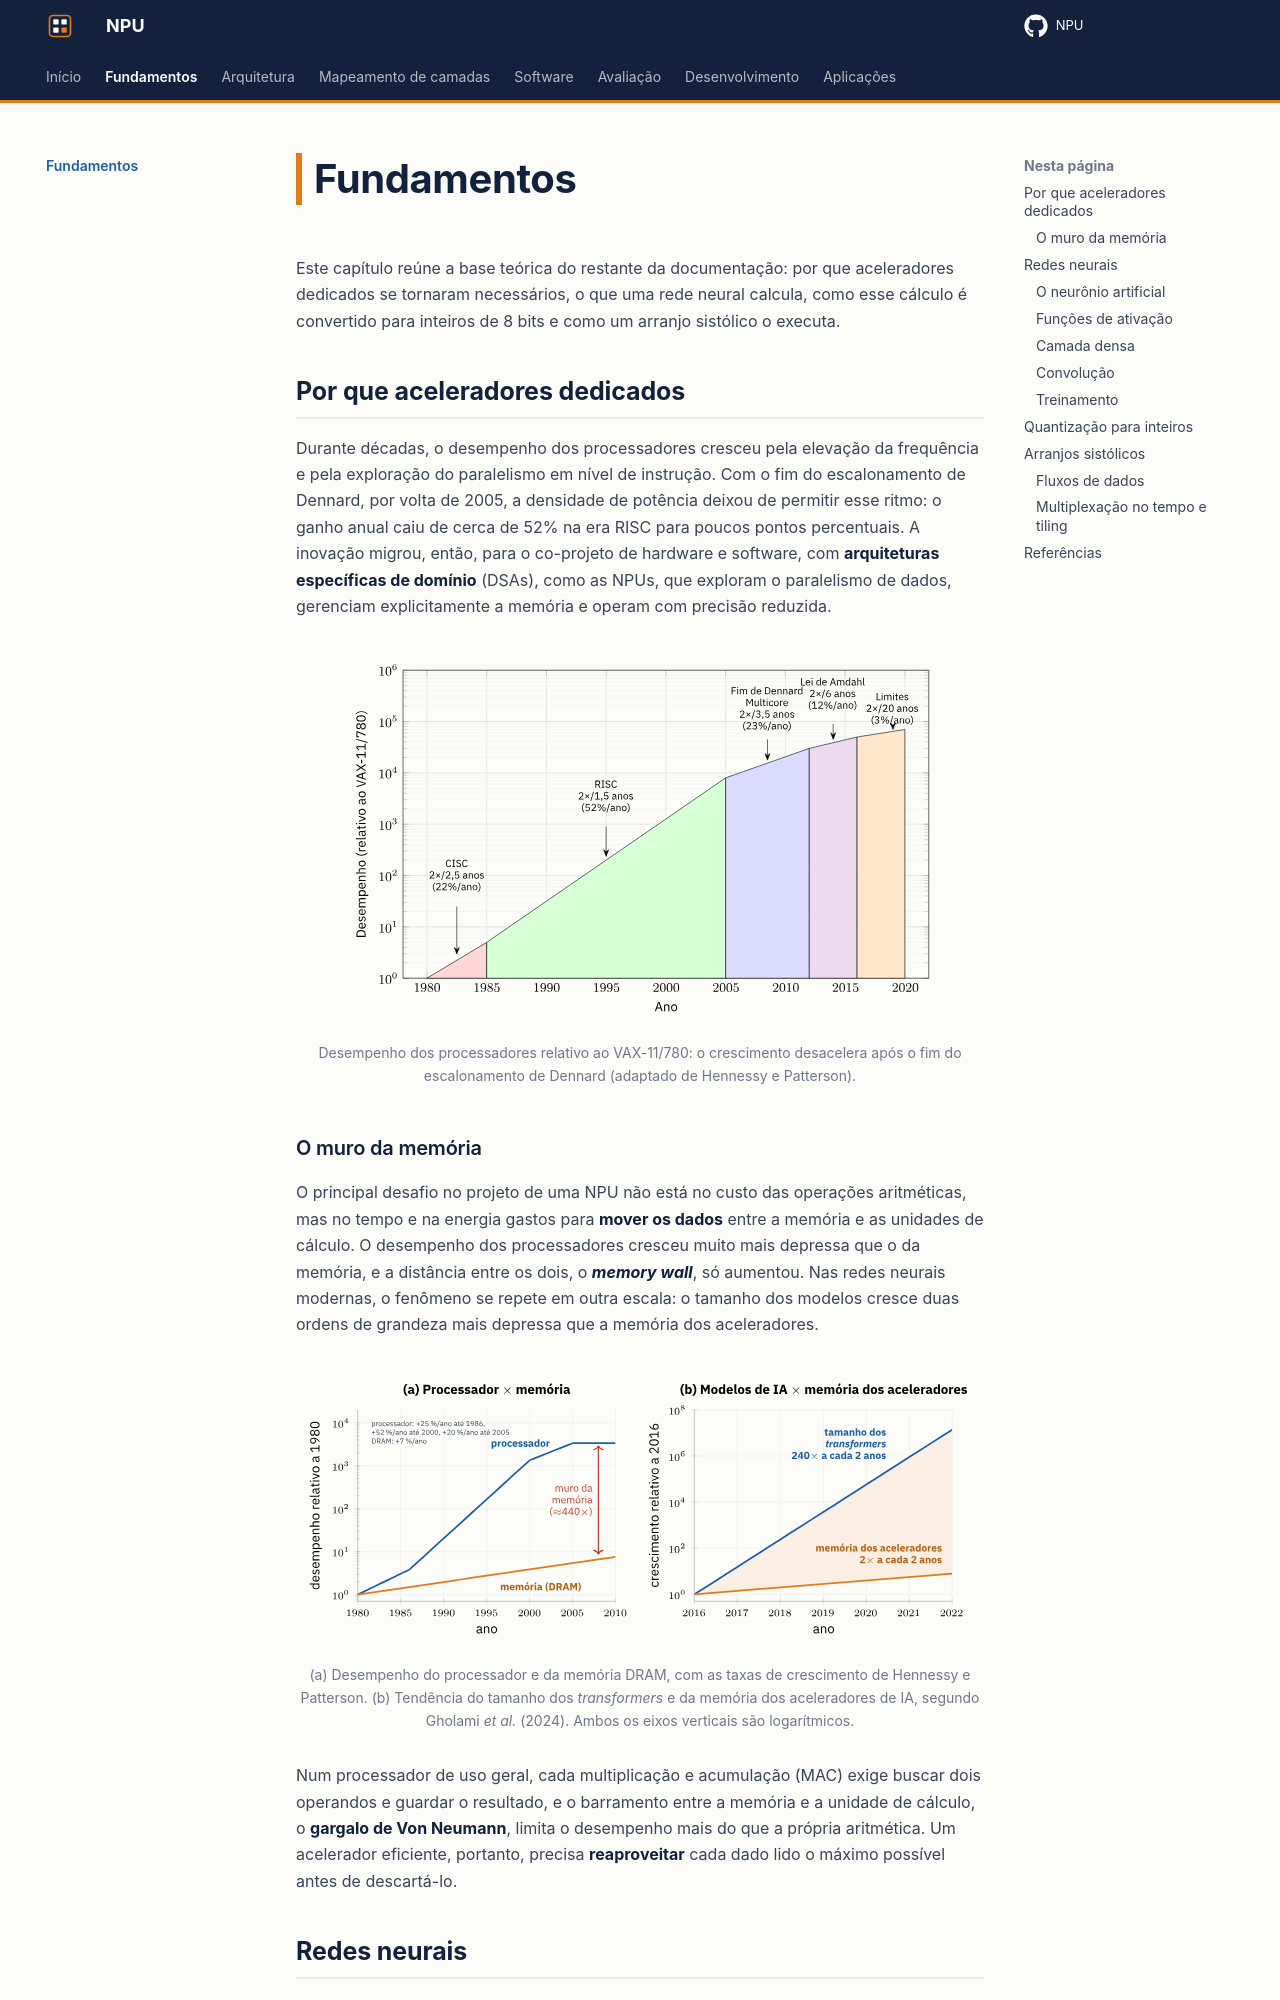

repository: RISC-V-Azedinha/NPU · page: fundamentos/index.html · generator: mkdocs

# Fundamentos

Este capítulo reúne a base teórica do restante da documentação: por que aceleradores dedicados se tornaram necessários, o que uma rede neural calcula, como esse cálculo é convertido para inteiros de 8 bits e como um arranjo sistólico o executa.

## Por que aceleradores dedicados

Durante décadas, o desempenho dos processadores cresceu pela elevação da frequência e pela exploração do paralelismo em nível de instrução. Com o fim do escalonamento de Dennard, por volta de 2005, a densidade de potência deixou de permitir esse ritmo: o ganho anual caiu de cerca de 52% na era RISC para poucos pontos percentuais. A inovação migrou, então, para o co-projeto de hardware e software, com **arquiteturas específicas de domínio** (DSAs), como as NPUs, que exploram o paralelismo de dados, gerenciam explicitamente a memória e operam com precisão reduzida.

<figure class="ax-figura" markdown>
  ![Desaceleração do desempenho após o fim do escalonamento de Dennard](assets/figuras/dennard.svg){ width="640" }
  <figcaption>Desempenho dos processadores relativo ao VAX-11/780: o crescimento desacelera após o fim do escalonamento de Dennard (adaptado de Hennessy e Patterson).</figcaption>
</figure>

### O muro da memória

O principal desafio no projeto de uma NPU não está no custo das operações aritméticas, mas no tempo e na energia gastos para **mover os dados** entre a memória e as unidades de cálculo. O desempenho dos processadores cresceu muito mais depressa que o da memória, e a distância entre os dois, o ***memory wall***, só aumentou. Nas redes neurais modernas, o fenômeno se repete em outra escala: o tamanho dos modelos cresce duas ordens de grandeza mais depressa que a memória dos aceleradores.

<figure class="ax-figura" markdown>
  ![O muro da memória](assets/figuras/muro_memoria.svg){ width="100%" }
  <figcaption>(a) Desempenho do processador e da memória DRAM, com as taxas de crescimento de Hennessy e Patterson. (b) Tendência do tamanho dos <em>transformers</em> e da memória dos aceleradores de IA, segundo Gholami <em>et al.</em> (2024). Ambos os eixos verticais são logarítmicos.</figcaption>
</figure>

Num processador de uso geral, cada multiplicação e acumulação (MAC) exige buscar dois operandos e guardar o resultado, e o barramento entre a memória e a unidade de cálculo, o **gargalo de Von Neumann**, limita o desempenho mais do que a própria aritmética. Um acelerador eficiente, portanto, precisa **reaproveitar** cada dado lido o máximo possível antes de descartá-lo.

## Redes neurais

### O neurônio artificial

O neurônio artificial faz uma soma ponderada das entradas, soma um viés e aplica uma função de ativação $\varphi$:

$$
z=\sum_{k=1}^{n}w_kx_k+b,\qquad y=\varphi(z).
$$

<figure class="ax-figura" markdown>
  ![Neurônio artificial](assets/figuras/neuronio.svg){ width="380" }
  <figcaption>Neurônio artificial: soma ponderada das entradas mais viés, seguida da função de ativação <span class="arithmatex">\(\varphi\)</span>.</figcaption>
</figure>
